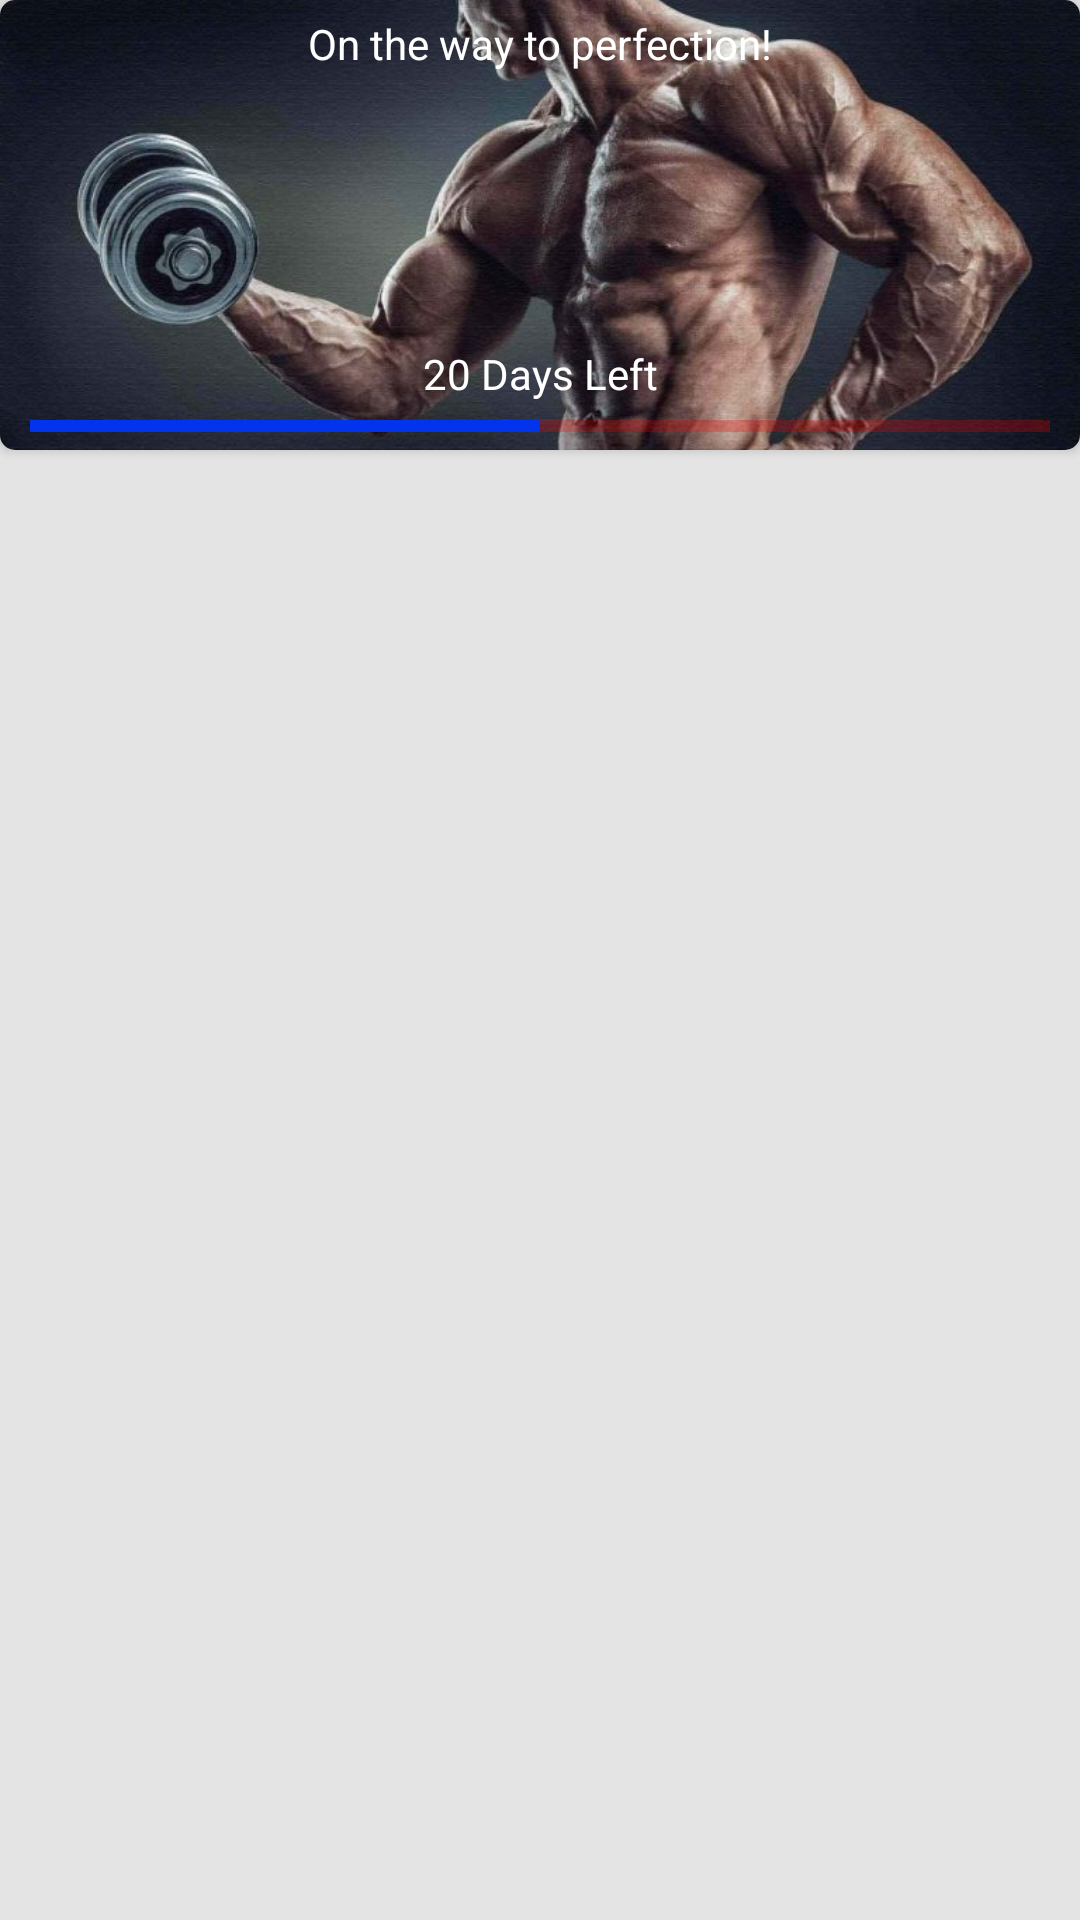

This screen was rendered from an Android layout file. Write that file and the resources it references.
<!-- AndroidManifest.xml: application theme Theme.2Assignment2 -->
<!-- res/layout/fragment_days.xml -->
<?xml version="1.0" encoding="utf-8"?>
<androidx.constraintlayout.widget.ConstraintLayout xmlns:android="http://schemas.android.com/apk/res/android"
    xmlns:app="http://schemas.android.com/apk/res-auto"
    xmlns:tools="http://schemas.android.com/tools"
    android:layout_width="match_parent"
    android:layout_height="match_parent"
    android:layout_margin="5dp"
    android:background="#E4E4E4"
    tools:context=".fragments.DaysFragment">


    <androidx.recyclerview.widget.RecyclerView
        android:id="@+id/rcViewDays"
        android:layout_width="0dp"
        android:layout_height="0dp"
        android:layout_margin="5dp"
        android:layout_marginStart="5dp"
        android:layout_marginTop="5dp"
        android:layout_marginEnd="5dp"
        android:layout_marginBottom="5dp"
        app:layout_constraintBottom_toBottomOf="parent"
        app:layout_constraintEnd_toEndOf="parent"
        app:layout_constraintStart_toStartOf="parent"
        app:layout_constraintTop_toBottomOf="@+id/cardView" />

    <androidx.cardview.widget.CardView
        android:id="@+id/cardView"
        android:layout_width="0dp"
        android:layout_height="150dp"
        app:cardCornerRadius="5dp"
        app:layout_constraintEnd_toEndOf="parent"
        app:layout_constraintStart_toStartOf="parent"
        app:layout_constraintTop_toTopOf="parent"
        app:layout_marginBaseline="5dp">

        <androidx.constraintlayout.widget.ConstraintLayout
            android:layout_width="match_parent"
            android:layout_height="match_parent">

            <ImageView
                android:id="@+id/imageView2"
                android:layout_width="wrap_content"
                android:layout_height="wrap_content"
                android:layout_margin="5dp"
                android:scaleType="centerCrop"
                android:src="@drawable/fitness"
                app:layout_constraintBottom_toBottomOf="parent"
                app:layout_constraintEnd_toEndOf="parent"
                app:layout_constraintStart_toStartOf="parent"
                app:layout_constraintTop_toTopOf="parent" />

            <TextView
                android:id="@+id/textView"
                android:layout_width="wrap_content"
                android:layout_height="wrap_content"
                android:layout_marginTop="5dp"
                android:text="@string/slogan"
                android:textColor="#FFFFFF"
                app:layout_constraintEnd_toEndOf="parent"
                app:layout_constraintStart_toStartOf="@+id/imageView2"
                app:layout_constraintTop_toTopOf="parent" />

            <ProgressBar
                android:id="@+id/pB"
                style="?android:attr/progressBarStyleHorizontal"
                android:layout_width="0dp"
                android:layout_height="wrap_content"
                android:layout_marginStart="10dp"
                android:layout_marginEnd="10dp"
                android:progress="50"
                android:progressBackgroundTint="#FF0000"
                app:layout_constraintBottom_toBottomOf="parent"
                app:layout_constraintEnd_toEndOf="@+id/imageView2"
                app:layout_constraintStart_toStartOf="@+id/imageView2" />

            <TextView
                android:id="@+id/tvRestDays"
                android:layout_width="wrap_content"
                android:layout_height="wrap_content"
                android:text="20 Days Left"
                android:textColor="#FFFFFF"
                app:layout_constraintBottom_toTopOf="@+id/pB"
                app:layout_constraintEnd_toEndOf="@+id/imageView2"
                app:layout_constraintStart_toStartOf="@+id/imageView2" />
        </androidx.constraintlayout.widget.ConstraintLayout>
    </androidx.cardview.widget.CardView>
</androidx.constraintlayout.widget.ConstraintLayout>
<!-- resources referenced by this layout -->
<resources>
  <!-- drawable fitness: jpg bitmap (drawable-v24, 59110 bytes) -->
  <string name="slogan">On the way to perfection!</string>
  <style name="Theme.2Assignment2" parent="Theme.MaterialComponents.DayNight.DarkActionBar">
          
          <item name="colorPrimary">@color/purple_500</item>
          <item name="colorPrimaryVariant">@color/purple_700</item>
          <item name="colorOnPrimary">@color/white</item>
          
          <item name="colorSecondary">@color/blue</item>
          <item name="colorSecondaryVariant">@color/teal_700</item>
          <item name="colorOnSecondary">@color/black</item>
          <item name="android:windowFullscreen">true</item>
          
          <item name="android:statusBarColor">?attr/colorPrimaryVariant</item>
          
      </style>
  <color name="purple_500">#FF6200EE</color>
  <color name="purple_700">#FF3700B3</color>
  <color name="white">#FFFFFFFF</color>
  <color name="blue">#0134EC</color>
  <color name="teal_700">#FF018786</color>
  <color name="black">#FF000000</color>
</resources>
